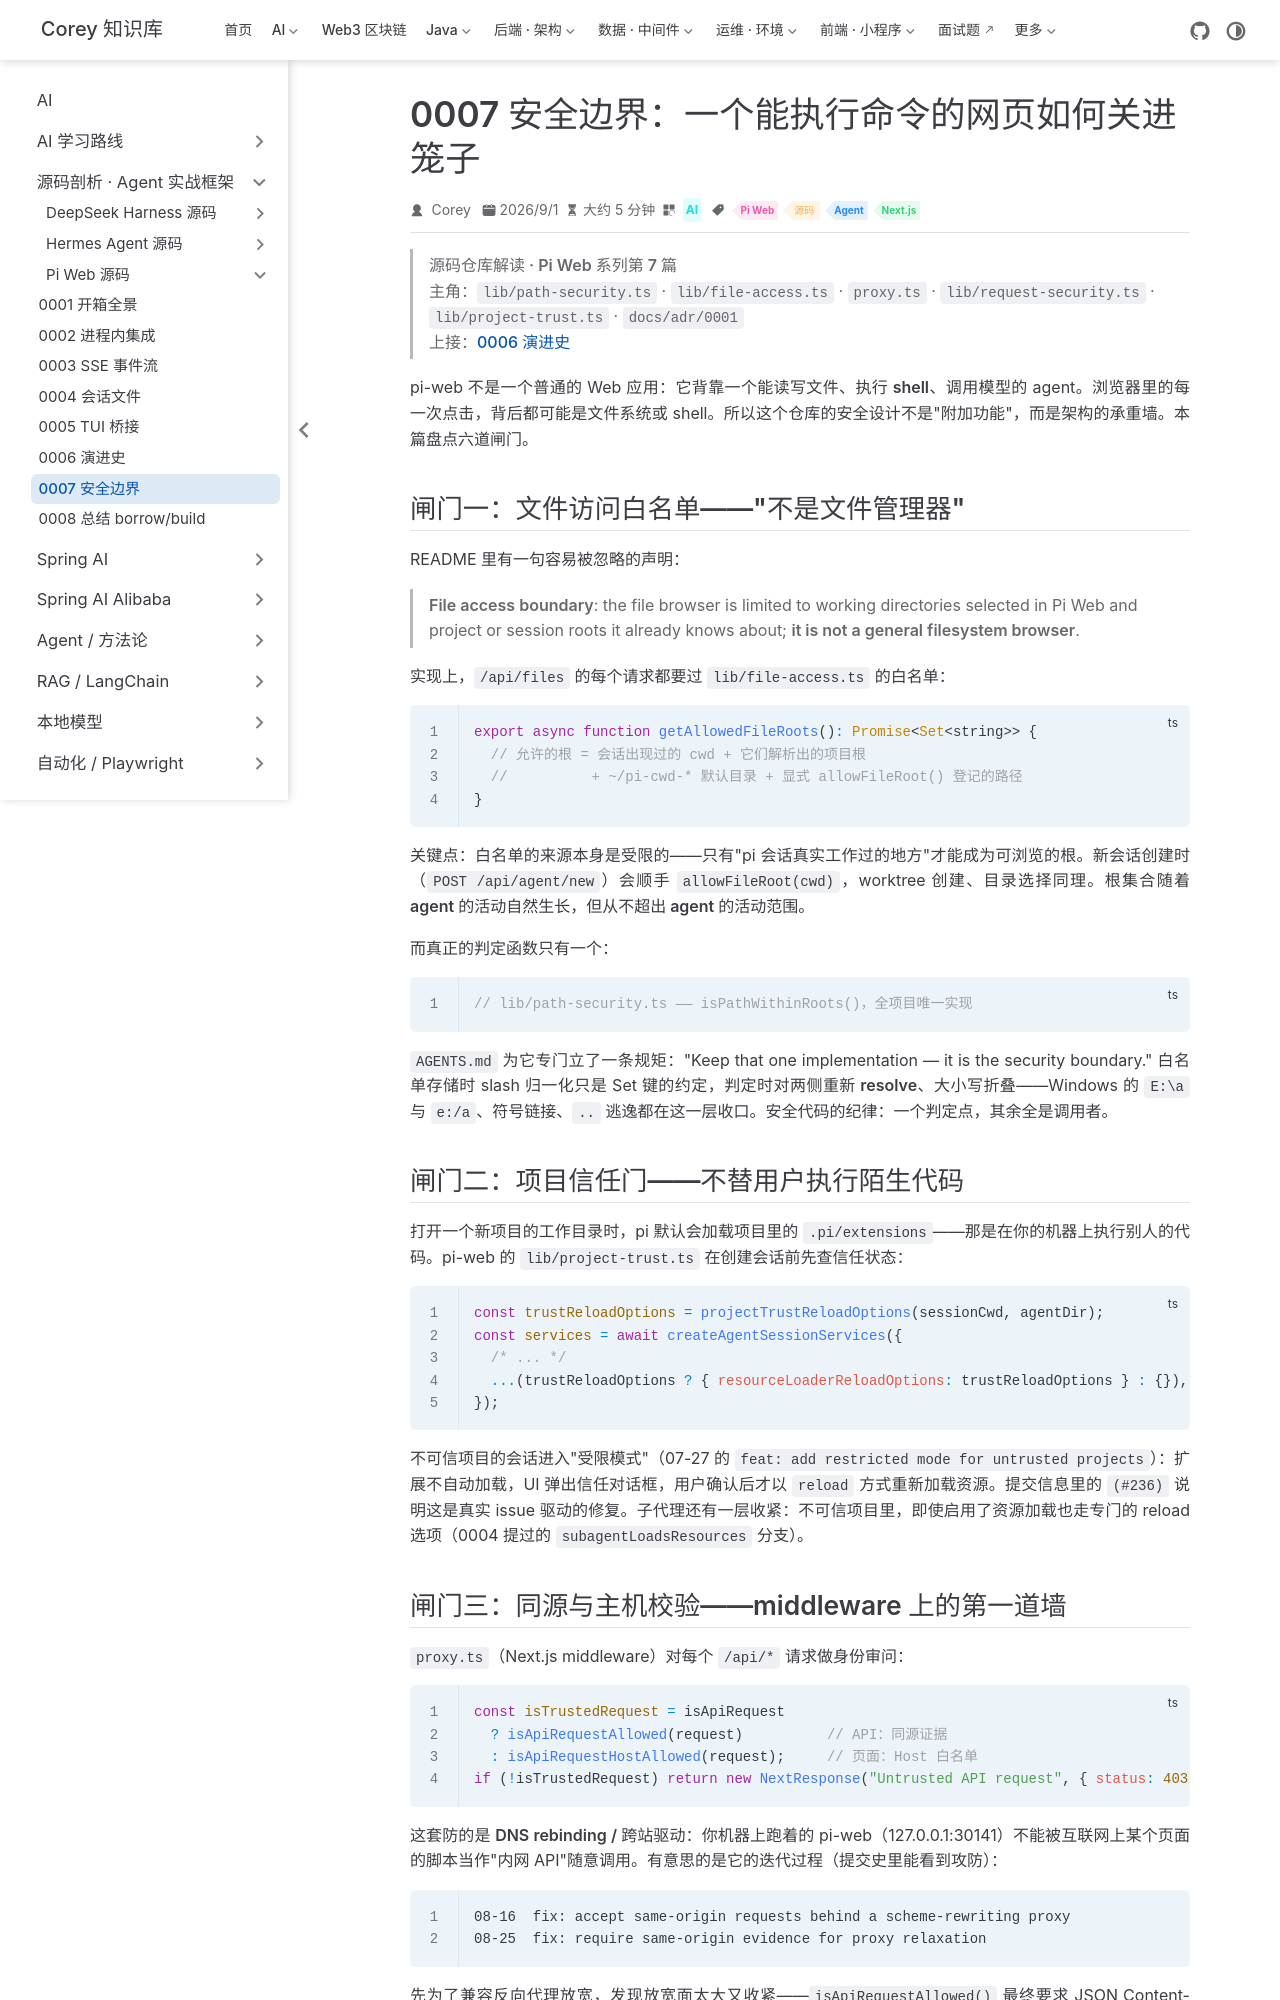

repository: code-corey/code-corey.github.io · page: Ai/源码剖析/pi-web/0007-security.html · generator: jekyll

---
title: "0007 安全边界：一个能执行命令的网页如何关进笼子"
sidebarGroup: "Pi Web 源码"
shortTitle: "0007 安全边界"
order: 7
date: 2026-09-01
category: "AI"
tag:
  - "Pi Web"
  - "源码"
  - "Agent"
  - "Next.js"
description: "Pi Web 源码系列第 7 篇：文件白名单、项目信任门、同源校验、Basic Auth、bash 环境隔离与 Web Push——梳理 pi-web 把'agent 级权限'装进浏览器时的六道闸门。"
---

# 0007 · 安全边界：一个能执行命令的网页如何关进笼子

> **源码仓库解读 · Pi Web 系列第 7 篇**
> 主角：`lib/path-security.ts` · `lib/file-access.ts` · `proxy.ts` · `lib/request-security.ts` · `lib/project-trust.ts` · `docs/adr/0001`
> 上接：[0006 演进史](./0006-evolution.md)

pi-web 不是一个普通的 Web 应用：它背靠一个**能读写文件、执行 shell、调用模型**的 agent。浏览器里的每一次点击，背后都可能是文件系统或 shell。所以这个仓库的安全设计不是"附加功能"，而是**架构的承重墙**。本篇盘点六道闸门。

## 闸门一：文件访问白名单——"不是文件管理器"

README 里有一句容易被忽略的声明：

> **File access boundary**: the file browser is limited to working directories selected in Pi Web and project or session roots it already knows about; **it is not a general filesystem browser**.

实现上，`/api/files` 的每个请求都要过 `lib/file-access.ts` 的白名单：

```ts
export async function getAllowedFileRoots(): Promise<Set<string>> {
  // 允许的根 = 会话出现过的 cwd + 它们解析出的项目根
  //          + ~/pi-cwd-* 默认目录 + 显式 allowFileRoot() 登记的路径
}
```

关键点：白名单的**来源本身是受限的**——只有"pi 会话真实工作过的地方"才能成为可浏览的根。新会话创建时（`POST /api/agent/new`）会顺手 `allowFileRoot(cwd)`，worktree 创建、目录选择同理。**根集合随着 agent 的活动自然生长，但从不超出 agent 的活动范围。**

而真正的判定函数只有一个：

```ts
// lib/path-security.ts —— isPathWithinRoots()，全项目唯一实现
```

`AGENTS.md` 为它专门立了一条规矩："Keep that one implementation — it is the security boundary." 白名单存储时 slash 归一化只是 Set 键的约定，**判定时对两侧重新 resolve、大小写折叠**——Windows 的 `E:\a` 与 `e:/a`、符号链接、`..` 逃逸都在这一层收口。安全代码的纪律：**一个判定点，其余全是调用者**。

## 闸门二：项目信任门——不替用户执行陌生代码

打开一个新项目的工作目录时，pi 默认会加载项目里的 `.pi/extensions`——**那是在你的机器上执行别人的代码**。pi-web 的 `lib/project-trust.ts` 在创建会话前先查信任状态：

```ts
const trustReloadOptions = projectTrustReloadOptions(sessionCwd, agentDir);
const services = await createAgentSessionServices({
  /* ... */
  ...(trustReloadOptions ? { resourceLoaderReloadOptions: trustReloadOptions } : {}),
});
```

不可信项目的会话进入"受限模式"（07-27 的 `feat: add restricted mode for untrusted projects`）：扩展不自动加载，UI 弹出信任对话框，用户确认后才以 `reload` 方式重新加载资源。提交信息里的 `(#236)` 说明这是真实 issue 驱动的修复。子代理还有一层收紧：不可信项目里，即使启用了资源加载也走专门的 reload 选项（0004 提过的 `subagentLoadsResources` 分支）。
